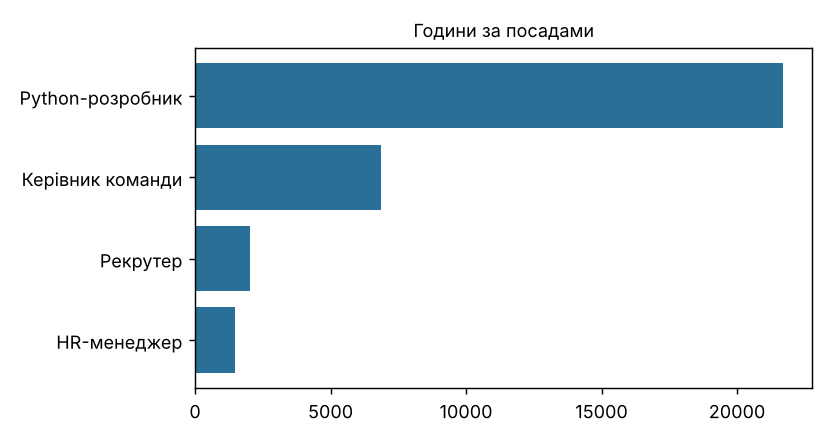

The table this chart was drawn from, first rows:
q, v
Python-розробник, 21699
Керівник команди, 6858
Рекрутер, 2021
HR-менеджер, 1488
